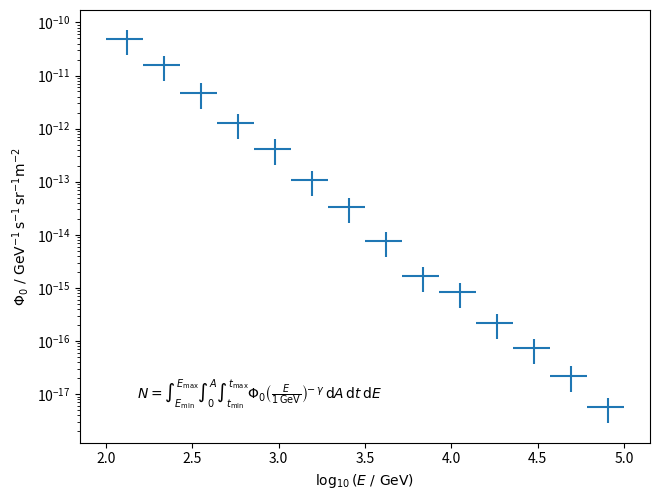

Python code for this plot: (Note: this script raises an exception after producing the figure.)
import matplotlib.pyplot as plt
import numpy as np


formula = (
    r'$'
    r'N = \int_{E_\mathrm{min}}^{E_\mathrm{max}} '
    r'\int_0^A'
    r'\int_{t_\mathrm{min}}^{t_\mathrm{max}} '
    r'\Phi_0 \left(\frac{E}{1\,\mathrm{GeV}}\right)^{\!\!-γ}'
    r' \, \mathrm{d}A \, \mathrm{d}t \, \mathrm{d}E'
    r'$'
)


def power_law_spectrum(energy, normalisation, spectral_index):
    return normalisation * energy**(-spectral_index)


bin_edges = np.logspace(2, 5, 15)
bin_centers = 0.5 * (bin_edges[:-1] + bin_edges[1:])

y = power_law_spectrum(bin_centers, 1e-5, 2.5)
relative_error = np.random.normal(1, 0.2, size=len(y))
y_with_err = relative_error * y

plt.errorbar(
    np.log10(bin_centers),
    y_with_err,
    xerr=[
        np.log10(bin_centers) - np.log10(bin_edges[:-1]),
        np.log10(bin_edges[1:]) - np.log10(bin_centers)
    ],
    yerr=0.5 * y_with_err,
    linestyle='',
)

plt.xlabel(r'$\log_{10}(E \,\,/ \,\, \mathrm{GeV})$')
plt.ylabel(
    r'$\Phi_0'
    r'\,\,/\,\,'
    r'\mathrm{GeV}^{-1} \, \mathrm{s}^{-1} \, \mathrm{sr}^{-1} \mathrm{m}^{-2}$'
)

plt.text(0.1, 0.1, formula, transform=plt.gca().transAxes)
plt.yscale('log')

plt.tight_layout(pad=0)
plt.savefig('build/plot.pdf')
